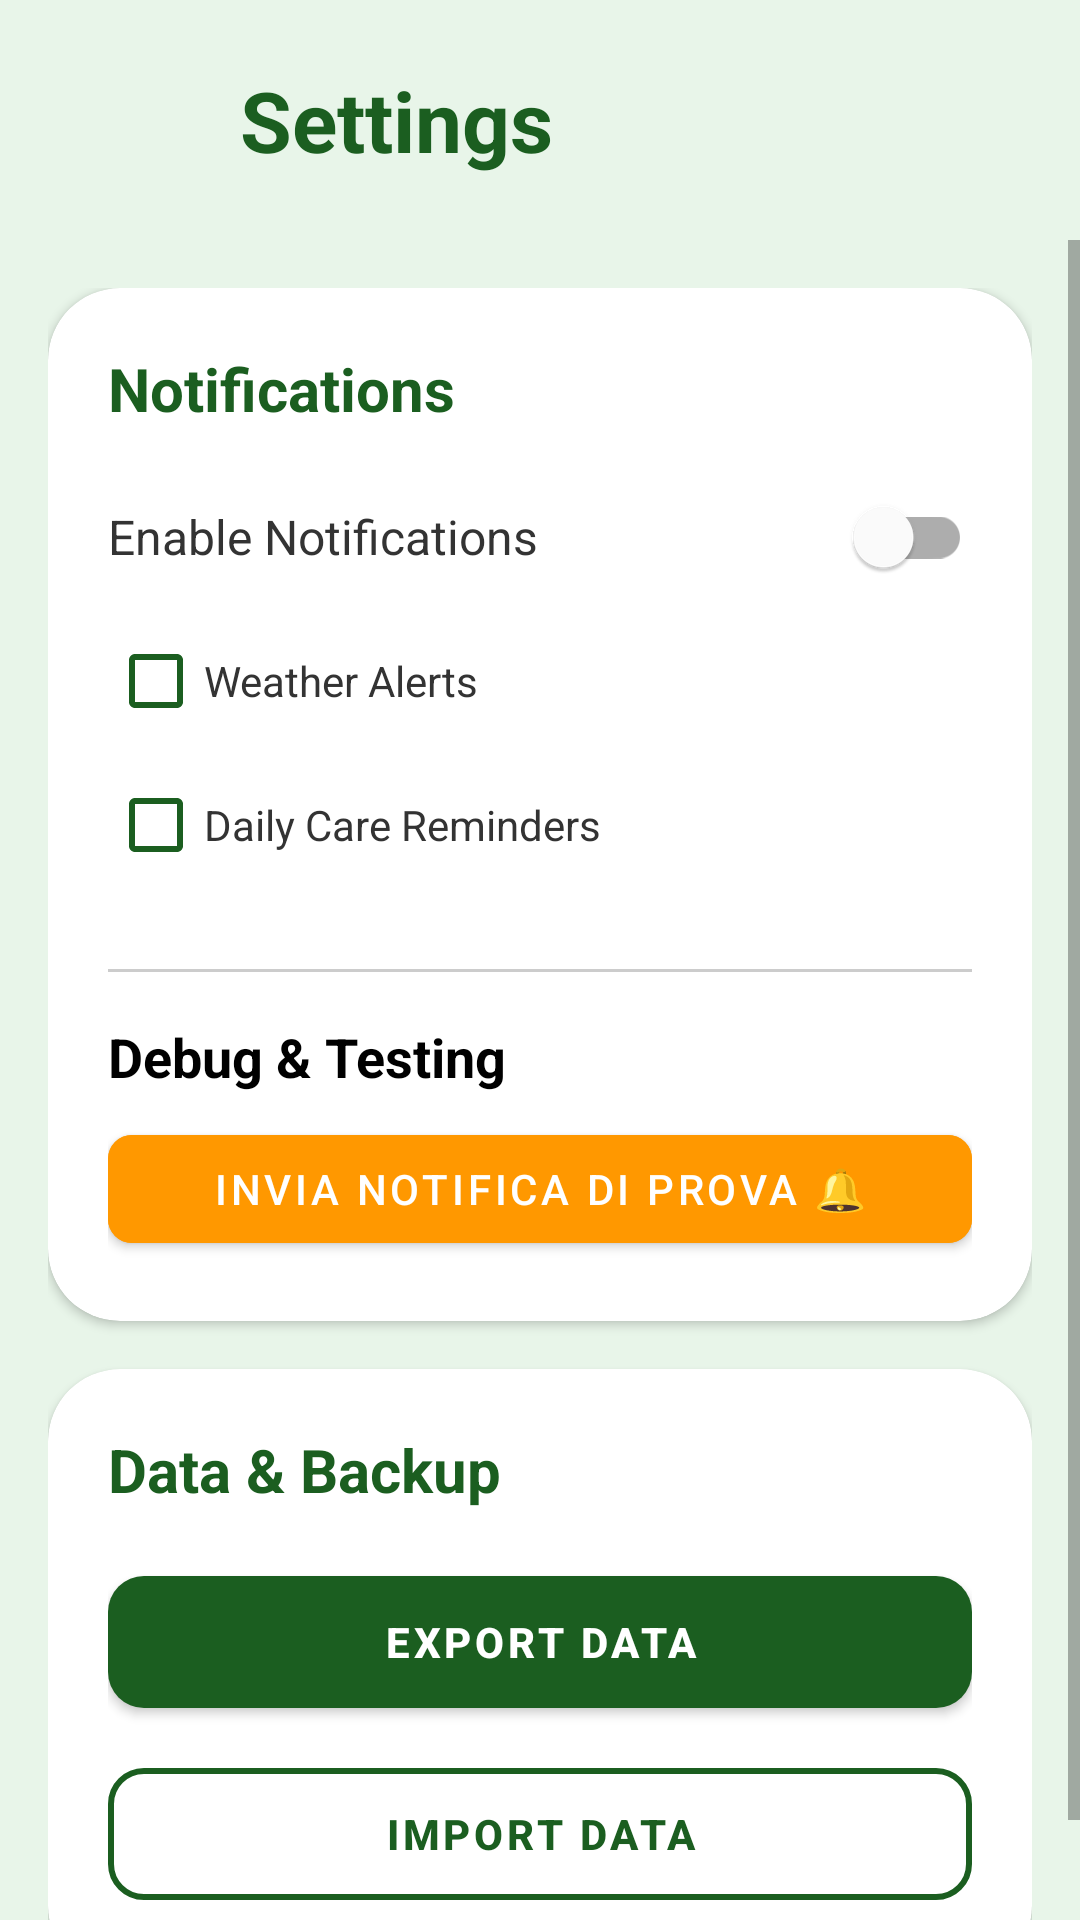

Layout XML and referenced resources for this Android screen:
<!-- AndroidManifest.xml: application theme Theme.IdS -->
<!-- res/layout/fragment_settings.xml -->
<?xml version="1.0" encoding="utf-8"?>
<androidx.constraintlayout.widget.ConstraintLayout
    xmlns:android="http://schemas.android.com/apk/res/android"
    xmlns:app="http://schemas.android.com/apk/res-auto"
    xmlns:tools="http://schemas.android.com/tools"
    android:layout_width="match_parent"
    android:layout_height="match_parent"
    android:background="#E8F5E9">

    <ImageButton
        android:id="@+id/btnBack"
        android:layout_width="48dp"
        android:layout_height="48dp"
        android:layout_marginStart="16dp"
        android:layout_marginTop="16dp"
        android:background="?attr/selectableItemBackgroundBorderless"
        android:contentDescription="Torna indietro"
        android:src="@drawable/ic_arrow_back_24"
        app:layout_constraintStart_toStartOf="parent"
        app:layout_constraintTop_toTopOf="parent"
        app:tint="#1B5E20" />

    <TextView
        android:id="@+id/tvTitle"
        android:layout_width="wrap_content"
        android:layout_height="wrap_content"
        android:layout_marginStart="16dp"
        android:text="Settings"
        android:textColor="#1B5E20"
        android:textSize="28sp"
        android:textStyle="bold"
        app:layout_constraintBottom_toBottomOf="@id/btnBack"
        app:layout_constraintStart_toEndOf="@id/btnBack"
        app:layout_constraintTop_toTopOf="@id/btnBack" />

    <ScrollView
        android:layout_width="match_parent"
        android:layout_height="0dp"
        android:layout_marginTop="16dp"
        app:layout_constraintBottom_toBottomOf="parent"
        app:layout_constraintTop_toBottomOf="@id/btnBack">

        <LinearLayout
            android:layout_width="match_parent"
            android:layout_height="wrap_content"
            android:orientation="vertical"
            android:padding="16dp">

            <com.google.android.material.card.MaterialCardView
                android:layout_width="match_parent"
                android:layout_height="wrap_content"
                android:layout_marginBottom="16dp"
                app:cardBackgroundColor="@android:color/white"
                app:cardCornerRadius="24dp"
                app:cardElevation="2dp">

                <LinearLayout
                    android:layout_width="match_parent"
                    android:layout_height="wrap_content"
                    android:orientation="vertical"
                    android:padding="20dp">

                    <TextView
                        android:layout_width="wrap_content"
                        android:layout_height="wrap_content"
                        android:text="Notifications"
                        android:textColor="#1B5E20"
                        android:textSize="20sp"
                        android:textStyle="bold" />

                    <com.google.android.material.switchmaterial.SwitchMaterial
                        android:id="@+id/switchNotifications"
                        android:layout_width="match_parent"
                        android:layout_height="wrap_content"
                        android:layout_marginTop="12dp"
                        android:text="Enable Notifications"
                        android:textColor="#333333"
                        android:textSize="16sp" />

                    <CheckBox
                        android:id="@+id/checkWeather"
                        android:layout_width="match_parent"
                        android:layout_height="wrap_content"
                        android:buttonTint="#1B5E20"
                        android:enabled="false"
                        android:text="Weather Alerts"
                        android:textColor="#333333" />

                    <CheckBox
                        android:id="@+id/checkCare"
                        android:layout_width="match_parent"
                        android:layout_height="wrap_content"
                        android:buttonTint="#1B5E20"
                        android:enabled="false"
                        android:text="Daily Care Reminders"
                        android:textColor="#333333" />

                    <View
                        android:layout_width="match_parent"
                        android:layout_height="1dp"
                        android:layout_marginTop="24dp"
                        android:background="#33000000" />

                    <TextView
                        android:layout_width="wrap_content"
                        android:layout_height="wrap_content"
                        android:layout_marginTop="16dp"
                        android:text="Debug &amp; Testing"
                        android:textColor="@color/black"
                        android:textSize="18sp"
                        android:textStyle="bold" />

                    <com.google.android.material.button.MaterialButton
                        android:id="@+id/btn_test_notification"
                        android:layout_width="match_parent"
                        android:layout_height="wrap_content"
                        android:layout_marginTop="8dp"
                        android:backgroundTint="#FF9800"
                        android:text="Invia Notifica di Prova 🔔"
                        app:cornerRadius="8dp" />

                </LinearLayout> </com.google.android.material.card.MaterialCardView>

            <com.google.android.material.card.MaterialCardView
                android:layout_width="match_parent"
                android:layout_height="wrap_content"
                app:cardBackgroundColor="@android:color/white"
                app:cardCornerRadius="24dp"
                app:cardElevation="2dp">

                <LinearLayout
                    android:layout_width="match_parent"
                    android:layout_height="wrap_content"
                    android:orientation="vertical"
                    android:padding="20dp">

                    <TextView
                        android:layout_width="wrap_content"
                        android:layout_height="wrap_content"
                        android:text="Data &amp; Backup"
                        android:textColor="#1B5E20"
                        android:textSize="20sp"
                        android:textStyle="bold" />

                    <com.google.android.material.button.MaterialButton
                        android:id="@+id/btnExport"
                        android:layout_width="match_parent"
                        android:layout_height="56dp"
                        android:layout_marginTop="16dp"
                        android:text="Export Data"
                        android:textColor="#FFFFFF"
                        android:textStyle="bold"
                        app:backgroundTint="#1B5E20"
                        app:cornerRadius="12dp" />

                    <com.google.android.material.button.MaterialButton
                        android:id="@+id/btnImport"
                        style="@style/Widget.MaterialComponents.Button.OutlinedButton"
                        android:layout_width="match_parent"
                        android:layout_height="56dp"
                        android:layout_marginTop="8dp"
                        android:text="Import Data"
                        android:textColor="#1B5E20"
                        android:textStyle="bold"
                        app:cornerRadius="12dp"
                        app:strokeColor="#1B5E20"
                        app:strokeWidth="2dp" />

                </LinearLayout>
            </com.google.android.material.card.MaterialCardView>

        </LinearLayout>
    </ScrollView>
</androidx.constraintlayout.widget.ConstraintLayout>
<!-- resources referenced by this layout -->
<resources>
  <color name="black">#FF000000</color>
  <style name="Theme.IdS" parent="Theme.MaterialComponents.DayNight.NoActionBar">
          <item name="colorPrimary">@color/gardener_green</item>
          <item name="colorPrimaryVariant">@color/gardener_dark_green</item>
          <item name="colorOnPrimary">@color/white</item>
  
          <item name="colorSecondary">@color/gardener_green</item>
          <item name="colorSecondaryVariant">@color/gardener_dark_green</item>
          <item name="colorOnSecondary">@color/white</item>
  
          <item name="android:statusBarColor">@color/gardener_dark_green</item>
          <item name="android:windowLightStatusBar">false</item>
  
          <item name="materialAlertDialogTheme">@style/VerdifyAlertDialog</item>
          <item name="alertDialogTheme">@style/VerdifyAlertDialog</item>
      </style>
  <color name="gardener_green">#10B981</color>
  <color name="gardener_dark_green">#047857</color>
  <color name="white">#FFFFFFFF</color>
  <style name="VerdifyAlertDialog" parent="ThemeOverlay.MaterialComponents.MaterialAlertDialog">
          <item name="android:background">@color/white</item>
          <item name="buttonBarPositiveButtonStyle">@style/VerdifyAlertButton.Positive</item>
          <item name="buttonBarNegativeButtonStyle">@style/VerdifyAlertButton.Negative</item>
          <item name="colorAccent">@color/gardener_green</item>
          <item name="android:textColorPrimary">@color/text_dark</item>
      </style>
  <style name="VerdifyAlertButton.Positive" parent="Widget.MaterialComponents.Button.TextButton">
          <item name="android:textColor">@color/gardener_green</item>
      </style>
  <style name="VerdifyAlertButton.Negative" parent="Widget.MaterialComponents.Button.TextButton">
          <item name="android:textColor">@color/text_gray</item>
      </style>
  <color name="text_dark">#1F2937</color>
  <color name="text_gray">#6B7280</color>
</resources>
